Run: headless pygame with SDL's dummy video driver; simulated clock (each Clock.tick advances the game by its frame time, no real sleeping); random seed 0; keys injected as events and as key.get_pressed() state; no mouse input.
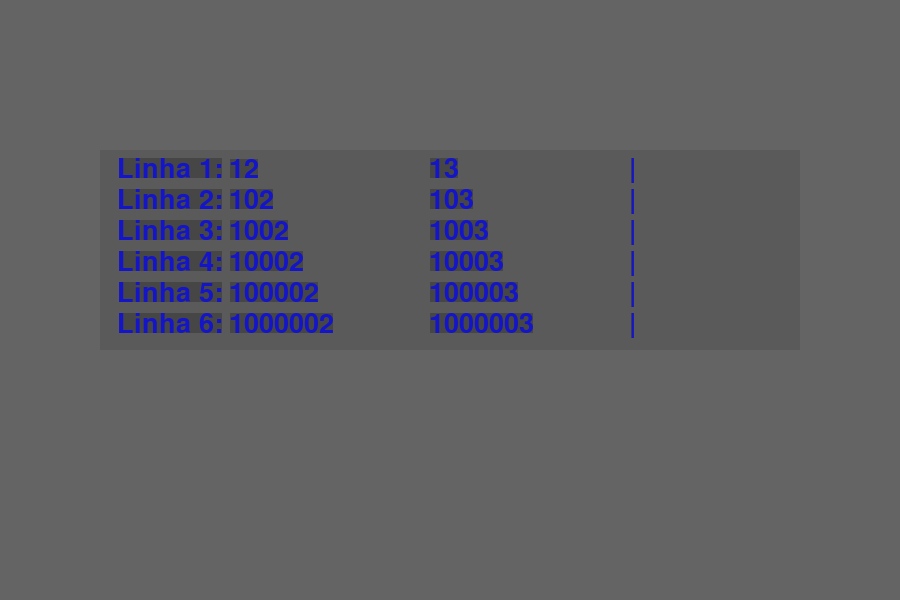
Frame 1 of 2 · flips 1–60 · no input
Frame 2 of 2 · flips 61–180 · tapped SPACE, RETURN · held RIGHT (→), D (game ended) · screen unchanged from frame 1, image omitted

The pygame program that drew these frames:

#------------------------------------------------------------------------------#

import os
os.environ['PYGAME_HIDE_SUPPORT_PROMPT'] = 'hide'

import sys
import pygame
import pygame.freetype

#------------------------------------------------------------------------------#
class OnScreenText:

    margin = lambda x: max( 1, int( 0.05 * x ) )

    #--------------------------------------------------------------------------#
    def __init__( self, area, n_lin, n_col, fgcolor, bgcolor ):

        self.fgcolor = fgcolor
        self.bgcolor = bgcolor

        self.area   = area.copy()

        mx = -OnScreenText.margin( area.width  )
        my = -OnScreenText.margin( area.height )
        area.inflate_ip( mx, my )

        w = area.width  // n_col
        h = area.height // n_lin

        self.font = pygame.freetype.Font( None, int(0.9*h) )
        self.font.origin = True

        self.cell_w = [ w ] * n_col
        self.cell_h = h

        Xo = area.left
        Yo = area.top + self.font.get_sized_ascender() + int(0.05*h)

        self.cell_x = [ Xo + w * ii for ii in range(n_col) ]
        self.cell_y = [ Yo + h * ii for ii in range(n_lin) ]

    #--------------------------------------------------------------------------#
    def column_width( self, A, B=None ):

        W = lambda x: x if type(x) is int else self.font.get_rect(x).width

        if type(A) in [ list, tuple ]:
            for ii in range(len(self.cell_w)):
                self.cell_w[ii] = W(A[ii])
        else:
            self.cell_w[A] = W(B)

        for ii in range(1,len(self.cell_x)):
            self.cell_x[ii] = self.cell_x[ii-1] + self.cell_w[ii-1]
        
        w = sum(self.cell_w)
        self.area.width = w + OnScreenText.margin(w)

        return self.area

    #--------------------------------------------------------------------------#
    def draw( self, surf, ii, jj, content, align='<' ):

        x = self.cell_x[jj]
        y = self.cell_y[ii]

        if align != '<':

            text_w = self.font.get_rect( content ).width

            if align == '>':
                x +=  self.cell_w[jj] - text_w
            elif align == '^':
                x += (self.cell_w[jj] - text_w ) // 2
            else:
                raise TypeError(f'Unknown alignment option: {align}')

        self.font.render_to( surf, (x,y), content, self.fgcolor, self.bgcolor )

#------------------------------------------------------------------------------#
if __name__ == '__main__':

    pygame.init()
    clock = pygame.time.Clock()

    fgcolor  = (20,20,200)
    bgcolor  = (70,70,70)
    ost_area = pygame.Rect( 100, 150, 700, 200 )

    display = pygame.display.set_mode( (900,600) )
    display.fill( (100,100,100) )
    pygame.draw.rect( display, (90,90,90), ost_area )

    n_lin = 6
    n_col = 4
    ost = OnScreenText( ost_area, n_lin, n_col, fgcolor, bgcolor )

    ost.column_width( [ 'Linha 0: ' ] + [ 200 ]*(n_col-1) )
    ost.column_width( n_col-1, '|' )

    for ii in range(n_lin):

        ost.draw( display, ii, 0, f'Linha {ii+1}:', '<' )
        ost.draw( display, ii, n_col-1, '|', '>' )
        
        for jj in range(1,n_col-1):
            ost.draw( display, ii, jj, f'{10**(ii+1) + jj+1}', '<' )

    while True:
        for event in pygame.event.get():
        
            if event.type == pygame.QUIT or event.type == pygame.KEYDOWN:
                pygame.quit()
                sys.exit()
        
        pygame.display.update()
        clock.tick( 30 )

#------------------------------------------------------------------------------#
